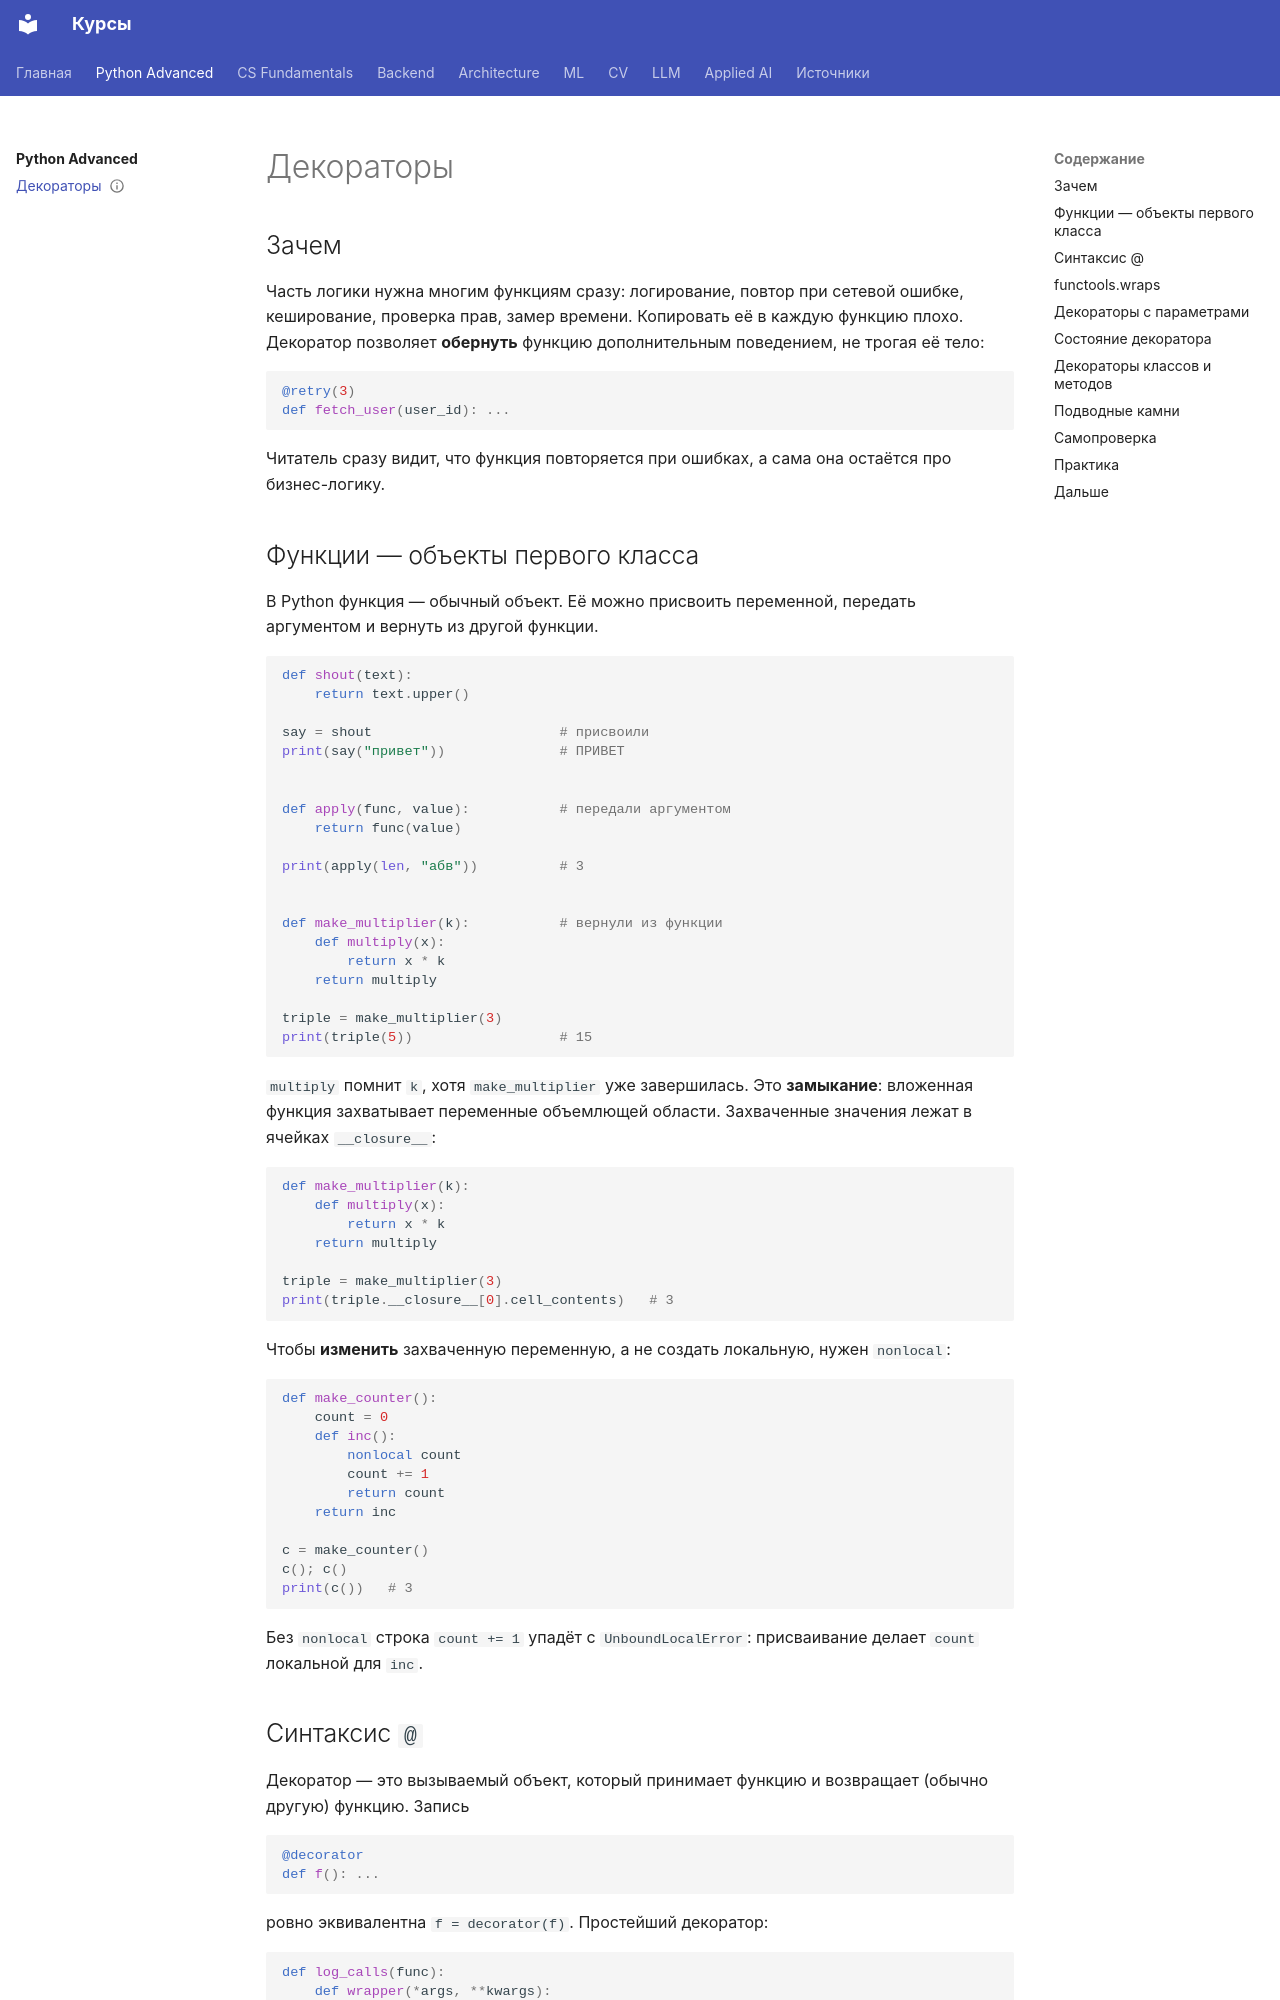

repository: yarche-tech/courses · page: python-advanced/01-decorators/index.html · generator: mkdocs

---
title: Декораторы
status: reviewed
sources:
  - https://docs.python.org/3/glossary.html#term-decorator
  - https://peps.python.org/pep-0318/
  - https://docs.python.org/3/library/functools.html#functools.wraps
  - https://github.com/justxor/python-primery-koda-2026 (MIT)
---

# Декораторы

## Зачем

Часть логики нужна многим функциям сразу: логирование, повтор при сетевой ошибке,
кеширование, проверка прав, замер времени. Копировать её в каждую функцию плохо.
Декоратор позволяет **обернуть** функцию дополнительным поведением, не трогая её тело:

```python
@retry(3)
def fetch_user(user_id): ...
```

Читатель сразу видит, что функция повторяется при ошибках, а сама она остаётся
про бизнес-логику.

## Функции — объекты первого класса

В Python функция — обычный объект. Её можно присвоить переменной, передать
аргументом и вернуть из другой функции.

```python
def shout(text):
    return text.upper()

say = shout                       # присвоили
print(say("привет"))              # ПРИВЕТ


def apply(func, value):           # передали аргументом
    return func(value)

print(apply(len, "абв"))          # 3


def make_multiplier(k):           # вернули из функции
    def multiply(x):
        return x * k
    return multiply

triple = make_multiplier(3)
print(triple(5))                  # 15
```

`multiply` помнит `k`, хотя `make_multiplier` уже завершилась. Это **замыкание**:
вложенная функция захватывает переменные объемлющей области. Захваченные значения
лежат в ячейках `__closure__`:

```python
def make_multiplier(k):
    def multiply(x):
        return x * k
    return multiply

triple = make_multiplier(3)
print(triple.__closure__[0].cell_contents)   # 3
```

Чтобы **изменить** захваченную переменную, а не создать локальную, нужен `nonlocal`:

```python
def make_counter():
    count = 0
    def inc():
        nonlocal count
        count += 1
        return count
    return inc

c = make_counter()
c(); c()
print(c())   # 3
```

Без `nonlocal` строка `count += 1` упадёт с `UnboundLocalError`: присваивание
делает `count` локальной для `inc`.
